Run: headless pygame with SDL's dummy video driver; simulated clock (each Clock.tick advances the game by its frame time, no real sleeping); random seed 0; keys injected as events and as key.get_pressed() state; no mouse input.
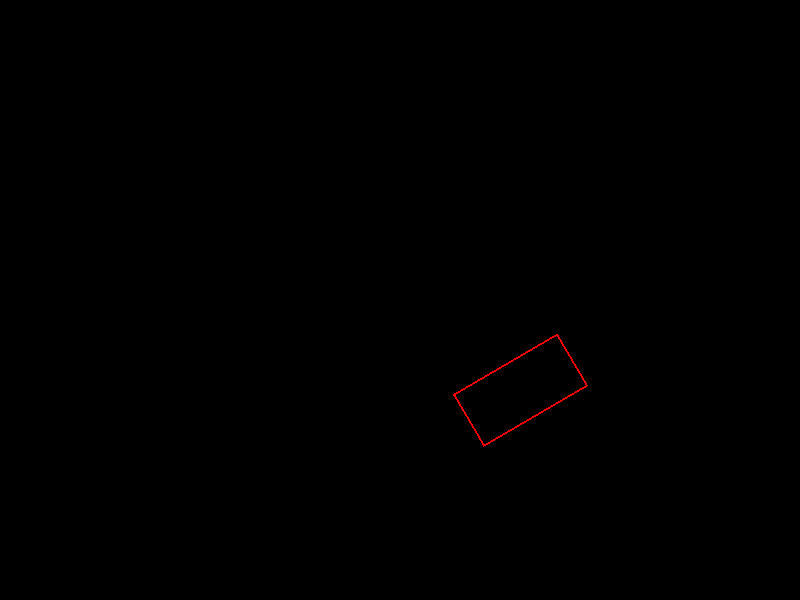
Frame 1 of 4 · flips 1–60 · no input
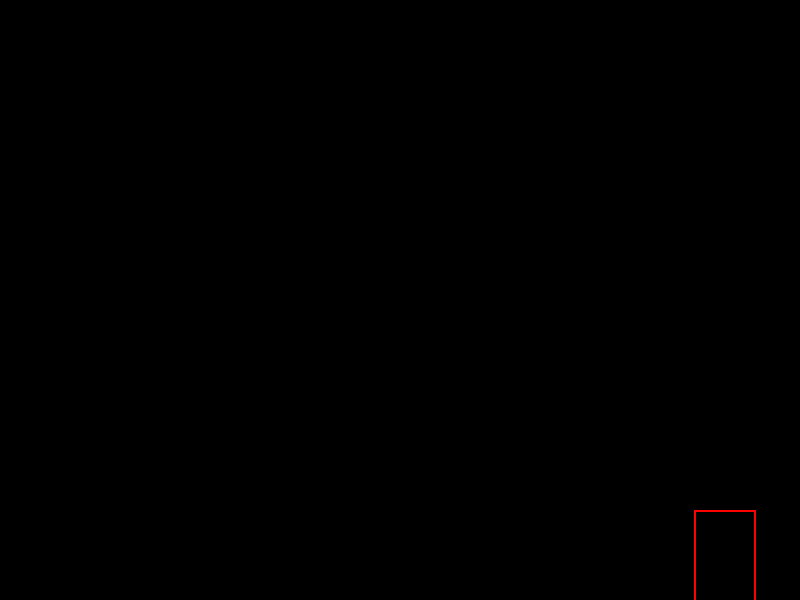
Frame 2 of 4 · flips 61–180 · tapped SPACE, RETURN · held RIGHT (→), D
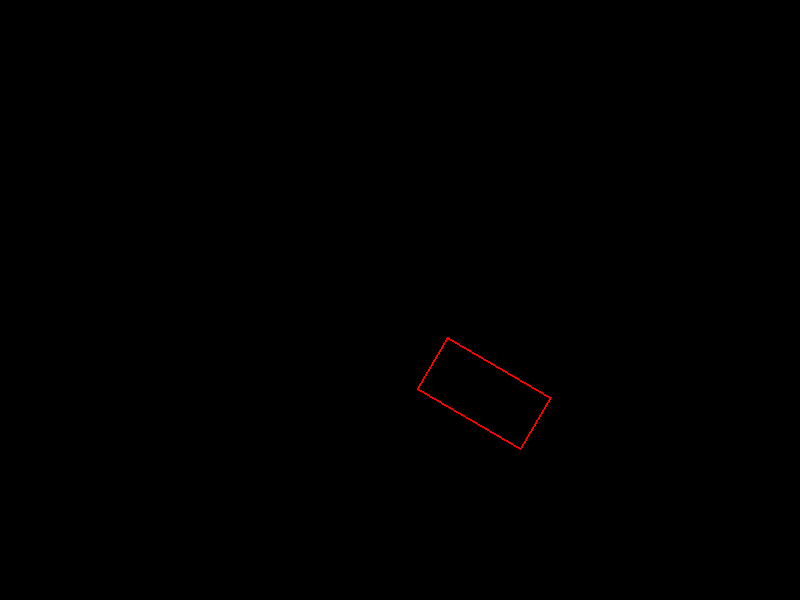
Frame 3 of 4 · flips 181–300 · held DOWN (↓), S
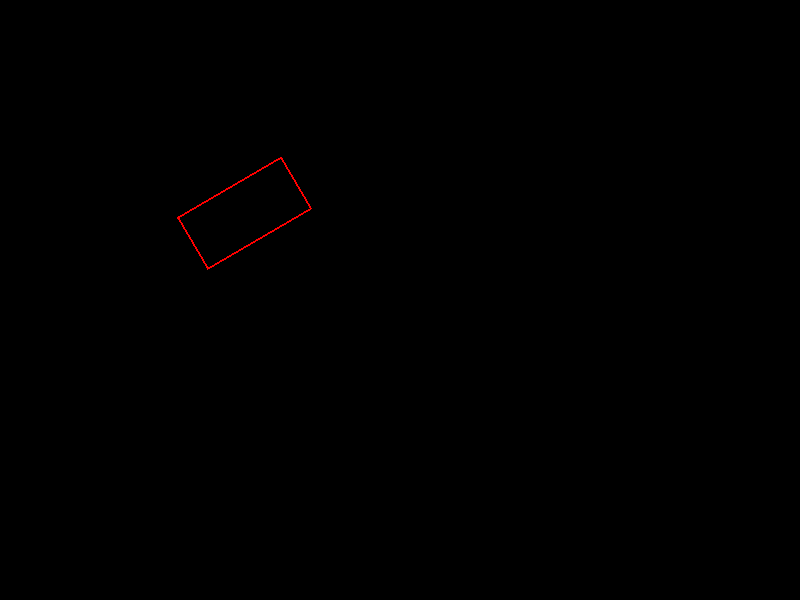
Frame 4 of 4 · flips 301–420 · held LEFT (←), A, UP (↑), W

The pygame program that drew these frames:

import pygame as pg
from pygame.math import Vector2

pg.init()

# konstante
WIDTH = 800
HEIGHT = 600
FPS = 60
RED_COLOR = (255, 0, 0)
BLACK_COLOR = (0, 0, 0)

screen = pg.display.set_mode((WIDTH, HEIGHT))
clock = pg.time.Clock() 

poz = Vector2(WIDTH // 2, HEIGHT // 2)
brzina = Vector2(2, 1.5)
velicina = Vector2(120, 60)
ugao = 270
brzina_rotacije = 1

def update():
    global poz, brzina, ugao
    poz += brzina
    if poz.x - velicina.x/2 < 0 or poz.x + velicina.x/2 > WIDTH:
        brzina.x *= -1
    if poz.y - velicina.y/2 < 0 or poz.y + velicina.y/2 > HEIGHT:
        brzina.y *= -1
    ugao += brzina_rotacije

def draw():
    screen.fill(BLACK_COLOR)
    centar  = poz
    pol = velicina / 2
    osnovne_tacke = [
        Vector2(-pol.x, -pol.y),  # gornje levo
        Vector2(pol.x, -pol.y),   # gornje desno
        Vector2(pol.x, pol.y),    # donje desno
        Vector2(-pol.x, pol.y)   # donje levo
    ]
    rotirane_tacke = []
    for tacka in osnovne_tacke:
        rotirane_tacke.append(tacka.rotate(ugao))
    nove_tacke = []
    for tacka in rotirane_tacke:
        nove_tacke.append(tacka + centar)
    pg.draw.polygon(screen, RED_COLOR, nove_tacke, width=2)

    # Crtanje tacke u centru
    pg.draw.circle(screen, BLACK_COLOR, (int(centar.x), int(centar.y)), 6)

running = True
while running:
    for event in pg.event.get():
        if event.type == pg.QUIT:
            running = False

    update()
    draw()
    pg.display.flip()
    clock.tick(FPS) # 60 FPS - 60 puta se while petlja izvrsava u sekundi
pg.quit()
